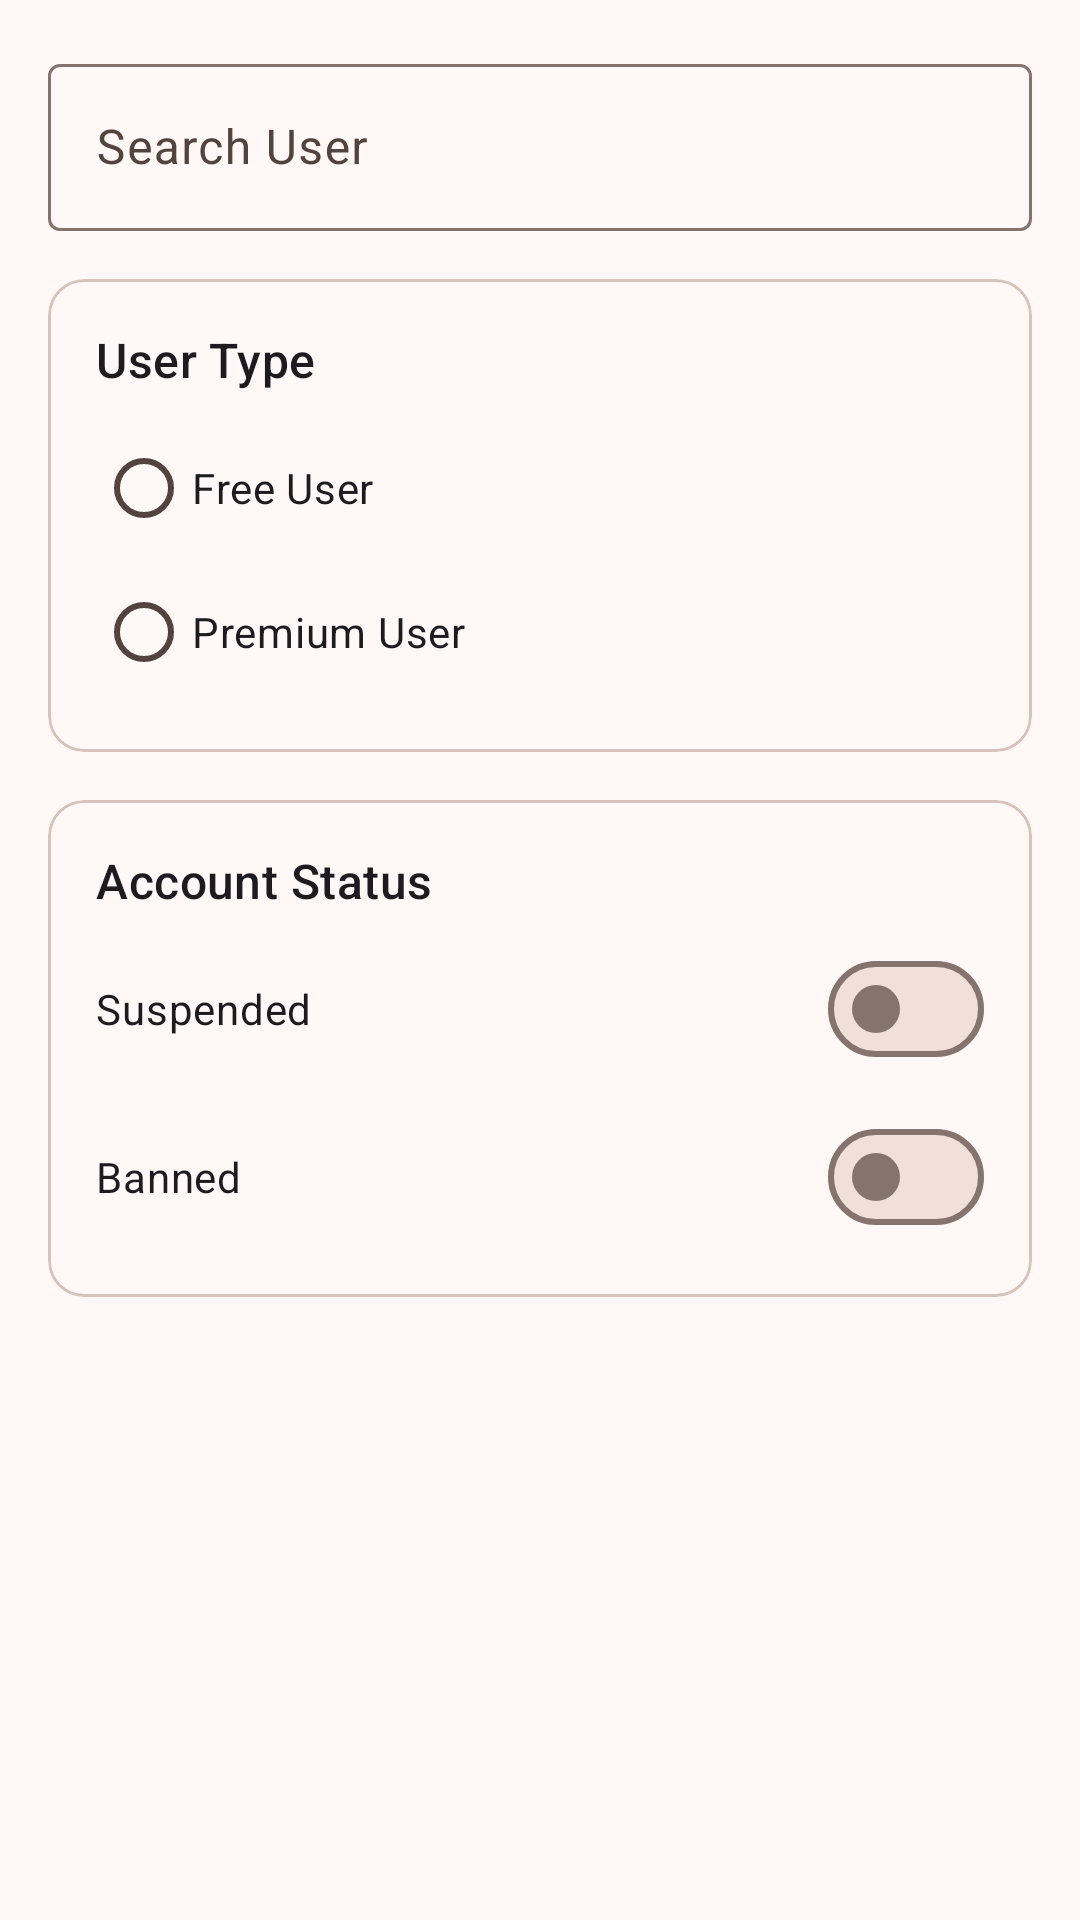

This screen was rendered from an Android layout file. Write that file and the resources it references.
<!-- AndroidManifest.xml: application theme Theme.WeaveIn -->
<!-- res/layout/dialog_manage_roles.xml -->
<?xml version="1.0" encoding="utf-8"?>
<LinearLayout xmlns:android="http://schemas.android.com/apk/res/android"
    xmlns:app="http://schemas.android.com/apk/res-auto"
    android:layout_width="match_parent"
    android:layout_height="wrap_content"
    android:orientation="vertical"
    android:padding="16dp">

    <com.google.android.material.textfield.TextInputLayout
        android:id="@+id/searchUserLayout"
        android:layout_width="match_parent"
        android:layout_height="wrap_content"
        android:layout_marginBottom="16dp"
        android:hint="Search User"
        style="@style/Widget.Material3.TextInputLayout.OutlinedBox">

        <com.google.android.material.textfield.TextInputEditText
            android:id="@+id/searchUserInput"
            android:layout_width="match_parent"
            android:layout_height="wrap_content"
            android:inputType="text"
            android:maxLines="1"/>

    </com.google.android.material.textfield.TextInputLayout>

    <com.google.android.material.card.MaterialCardView
        android:layout_width="match_parent"
        android:layout_height="wrap_content"
        android:layout_marginBottom="16dp"
        style="@style/Widget.Material3.CardView.Outlined">

        <LinearLayout
            android:layout_width="match_parent"
            android:layout_height="wrap_content"
            android:orientation="vertical"
            android:padding="16dp">

            <com.google.android.material.textview.MaterialTextView
                android:layout_width="match_parent"
                android:layout_height="wrap_content"
                android:text="User Type"
                android:textAppearance="?attr/textAppearanceTitleMedium"
                android:layout_marginBottom="8dp"/>

            <RadioGroup
                android:id="@+id/userTypeGroup"
                android:orientation="vertical"
                android:layout_width="match_parent"
                android:layout_height="wrap_content">

                <com.google.android.material.radiobutton.MaterialRadioButton
                    android:id="@+id/radioFree"
                    android:layout_width="match_parent"
                    android:layout_height="wrap_content"
                    android:text="Free User"/>

                <com.google.android.material.radiobutton.MaterialRadioButton
                    android:id="@+id/radioPremium"
                    android:layout_width="match_parent"
                    android:layout_height="wrap_content"
                    android:text="Premium User"/>
            </RadioGroup>

        </LinearLayout>

    </com.google.android.material.card.MaterialCardView>

    <com.google.android.material.card.MaterialCardView
        android:layout_width="match_parent"
        android:layout_height="wrap_content"
        style="@style/Widget.Material3.CardView.Outlined">

        <LinearLayout
            android:layout_width="match_parent"
            android:layout_height="wrap_content"
            android:orientation="vertical"
            android:padding="16dp">

            <com.google.android.material.textview.MaterialTextView
                android:layout_width="match_parent"
                android:layout_height="wrap_content"
                android:text="Account Status"
                android:textAppearance="?attr/textAppearanceTitleMedium"
                android:layout_marginBottom="8dp"/>

            <com.google.android.material.materialswitch.MaterialSwitch
                android:id="@+id/switchSuspended"
                android:layout_width="match_parent"
                android:layout_height="wrap_content"
                android:text="Suspended"
                android:layout_marginBottom="8dp"/>

            <com.google.android.material.materialswitch.MaterialSwitch
                android:id="@+id/switchBanned"
                android:layout_width="match_parent"
                android:layout_height="wrap_content"
                android:text="Banned"/>

        </LinearLayout>

    </com.google.android.material.card.MaterialCardView>

</LinearLayout>
<!-- resources referenced by this layout -->
<resources>
  <color name="md_theme_primary">#8F4C38</color>
  <color name="md_theme_onPrimary">#FFFFFF</color>
  <color name="md_theme_primaryContainer">#FFDBD1</color>
  <color name="md_theme_onPrimaryContainer">#723523</color>
  <color name="md_theme_secondary">#77574E</color>
  <color name="md_theme_onSecondary">#FFFFFF</color>
  <color name="md_theme_secondaryContainer">#FFDBD1</color>
  <color name="md_theme_onSecondaryContainer">#5D4037</color>
  <color name="md_theme_tertiary">#6C5D2F</color>
  <color name="md_theme_onTertiary">#FFFFFF</color>
  <color name="md_theme_tertiaryContainer">#F5E1A7</color>
  <color name="md_theme_onTertiaryContainer">#534619</color>
  <color name="md_theme_error">#BA1A1A</color>
  <color name="md_theme_onError">#FFFFFF</color>
  <color name="md_theme_errorContainer">#FFDAD6</color>
  <color name="md_theme_onErrorContainer">#93000A</color>
  <color name="md_theme_background">#FFF8F6</color>
  <color name="md_theme_onBackground">#231917</color>
  <color name="md_theme_surface">#FFF8F6</color>
  <color name="md_theme_onSurface">#231917</color>
  <color name="md_theme_surfaceVariant">#F5DED8</color>
  <color name="md_theme_onSurfaceVariant">#53433F</color>
  <color name="md_theme_outline">#85736E</color>
  <color name="md_theme_outlineVariant">#D8C2BC</color>
  <color name="md_theme_inverseSurface">#392E2B</color>
  <color name="md_theme_inverseOnSurface">#FFEDE8</color>
  <color name="md_theme_inversePrimary">#FFB5A0</color>
  <color name="md_theme_primaryFixed">#FFDBD1</color>
  <color name="md_theme_onPrimaryFixed">#3A0B01</color>
  <color name="md_theme_primaryFixedDim">#FFB5A0</color>
  <color name="md_theme_onPrimaryFixedVariant">#723523</color>
  <color name="md_theme_secondaryFixed">#FFDBD1</color>
  <color name="md_theme_onSecondaryFixed">#2C150F</color>
  <color name="md_theme_secondaryFixedDim">#E7BDB2</color>
  <color name="md_theme_onSecondaryFixedVariant">#5D4037</color>
  <color name="md_theme_tertiaryFixed">#F5E1A7</color>
  <color name="md_theme_onTertiaryFixed">#231B00</color>
  <color name="md_theme_tertiaryFixedDim">#D8C58D</color>
  <color name="md_theme_onTertiaryFixedVariant">#534619</color>
  <color name="md_theme_surfaceDim">#E8D6D2</color>
  <color name="md_theme_surfaceBright">#FFF8F6</color>
  <color name="md_theme_surfaceContainerLowest">#FFFFFF</color>
  <color name="md_theme_surfaceContainerLow">#FFF1ED</color>
  <color name="md_theme_surfaceContainer">#FCEAE5</color>
  <color name="md_theme_surfaceContainerHigh">#F7E4E0</color>
  <color name="md_theme_surfaceContainerHighest">#F1DFDA</color>
</resources>
